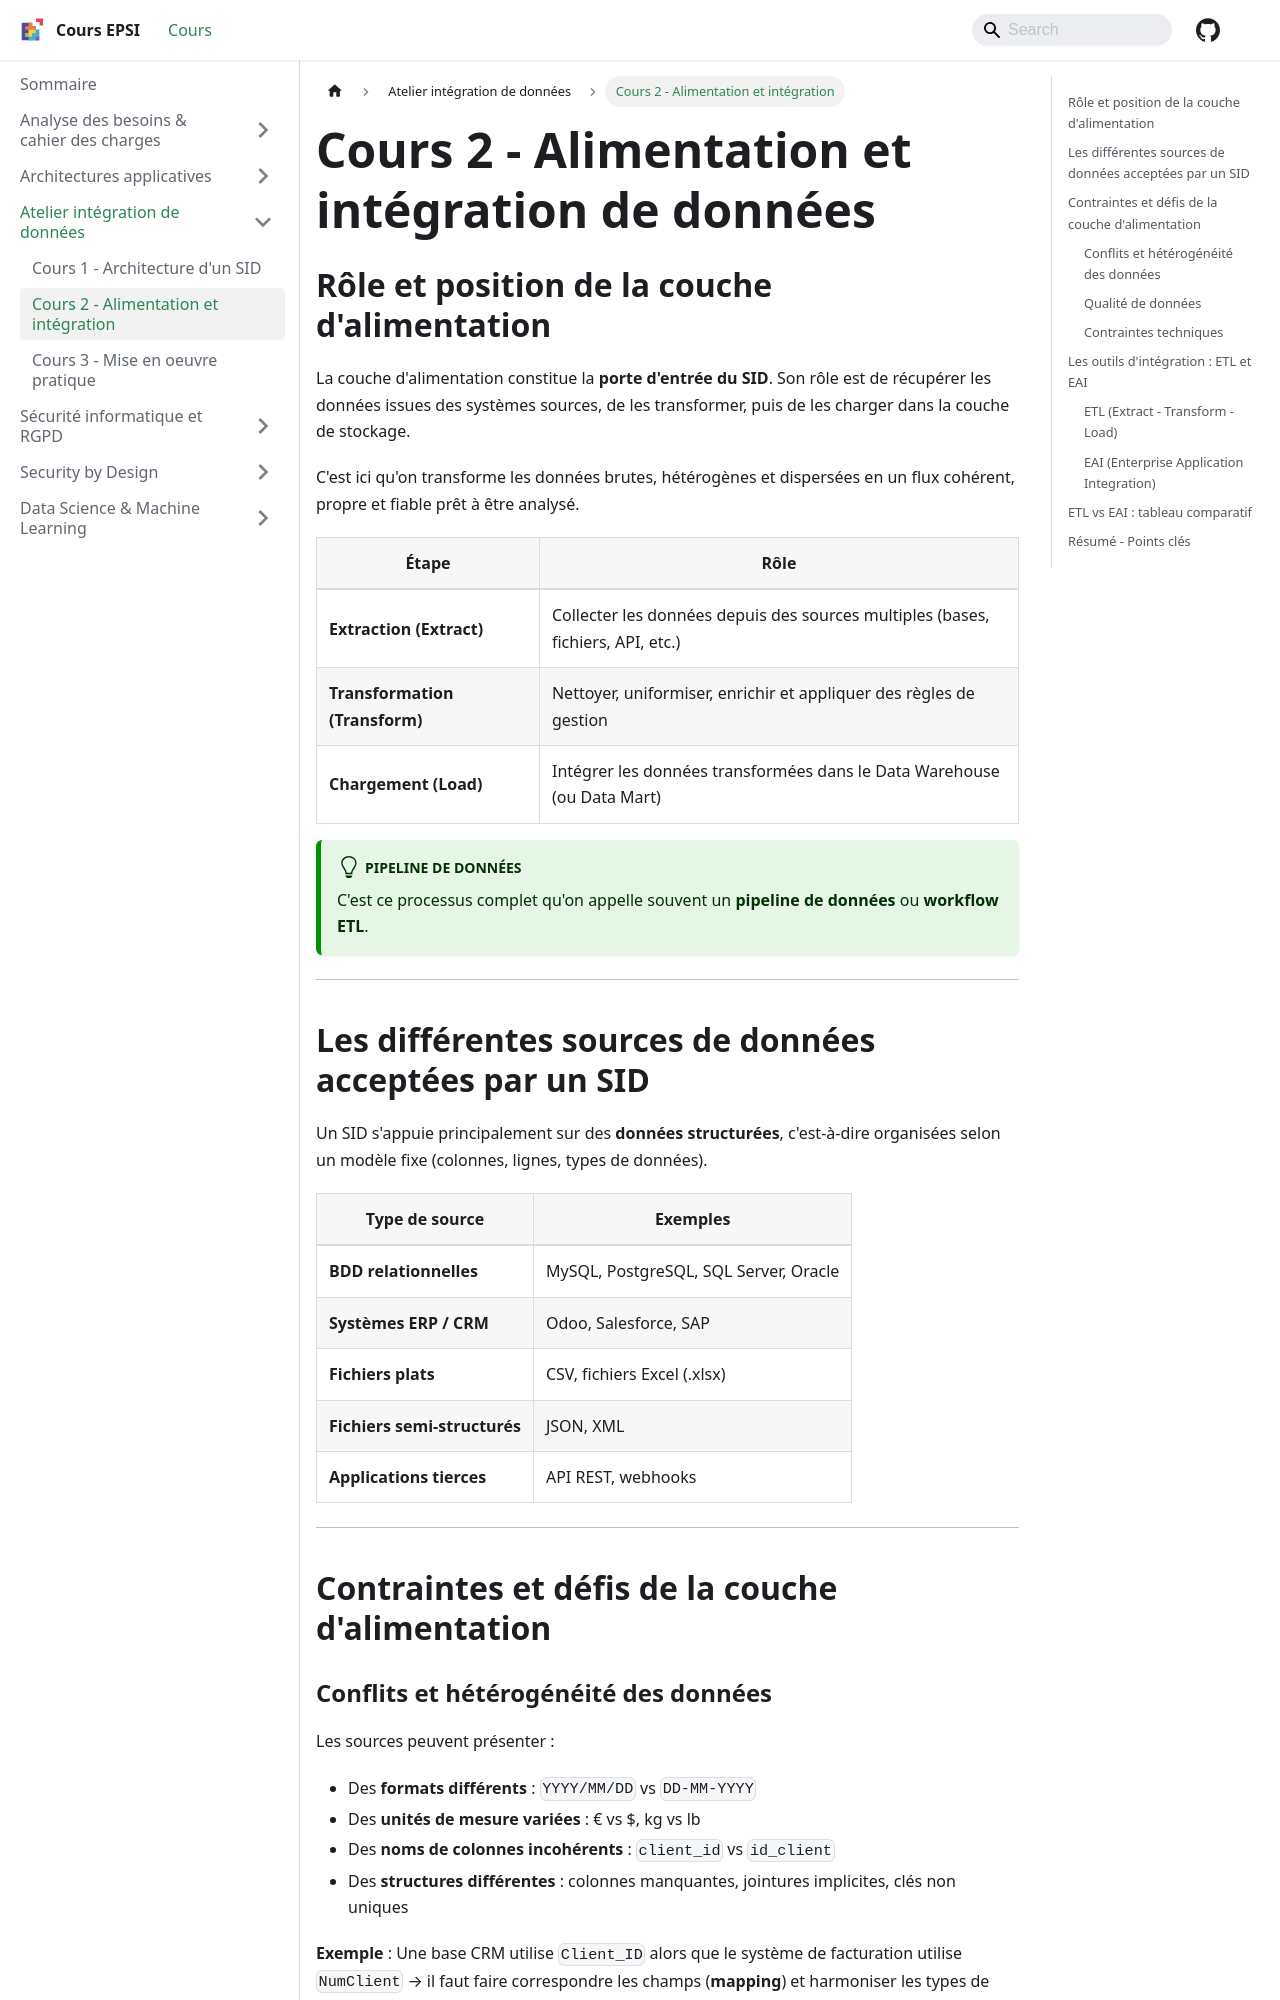

repository: rmerceron/cours-epsi · page: docs/Atelier intégration de données/cours-2-alimentation-integration/index.html · generator: docusaurus

---
sidebar_position: 3
title: "Cours 2 - Alimentation et intégration"
---

# Cours 2 - Alimentation et intégration de données

## Rôle et position de la couche d'alimentation

La couche d'alimentation constitue la **porte d'entrée du SID**. Son rôle est de récupérer les données issues des systèmes sources, de les transformer, puis de les charger dans la couche de stockage.

C'est ici qu'on transforme les données brutes, hétérogènes et dispersées en un flux cohérent, propre et fiable prêt à être analysé.

| Étape                          | Rôle                                                                            |
|--------------------------------|---------------------------------------------------------------------------------|
| **Extraction (Extract)**       | Collecter les données depuis des sources multiples (bases, fichiers, API, etc.) |
| **Transformation (Transform)** | Nettoyer, uniformiser, enrichir et appliquer des règles de gestion              |
| **Chargement (Load)**          | Intégrer les données transformées dans le Data Warehouse (ou Data Mart)         |

:::tip Pipeline de données

C'est ce processus complet qu'on appelle souvent un **pipeline de données** ou **workflow ETL**.

:::

---

## Les différentes sources de données acceptées par un SID

Un SID s'appuie principalement sur des **données structurées**, c'est-à-dire organisées selon un modèle fixe (colonnes, lignes, types de données).

| Type de source               | Exemples                              |
|------------------------------|---------------------------------------|
| **BDD relationnelles**       | MySQL, PostgreSQL, SQL Server, Oracle |
| **Systèmes ERP / CRM**       | Odoo, Salesforce, SAP                 |
| **Fichiers plats**           | CSV, fichiers Excel (.xlsx)           |
| **Fichiers semi-structurés** | JSON, XML                             |
| **Applications tierces**     | API REST, webhooks                    |

---

## Contraintes et défis de la couche d'alimentation
